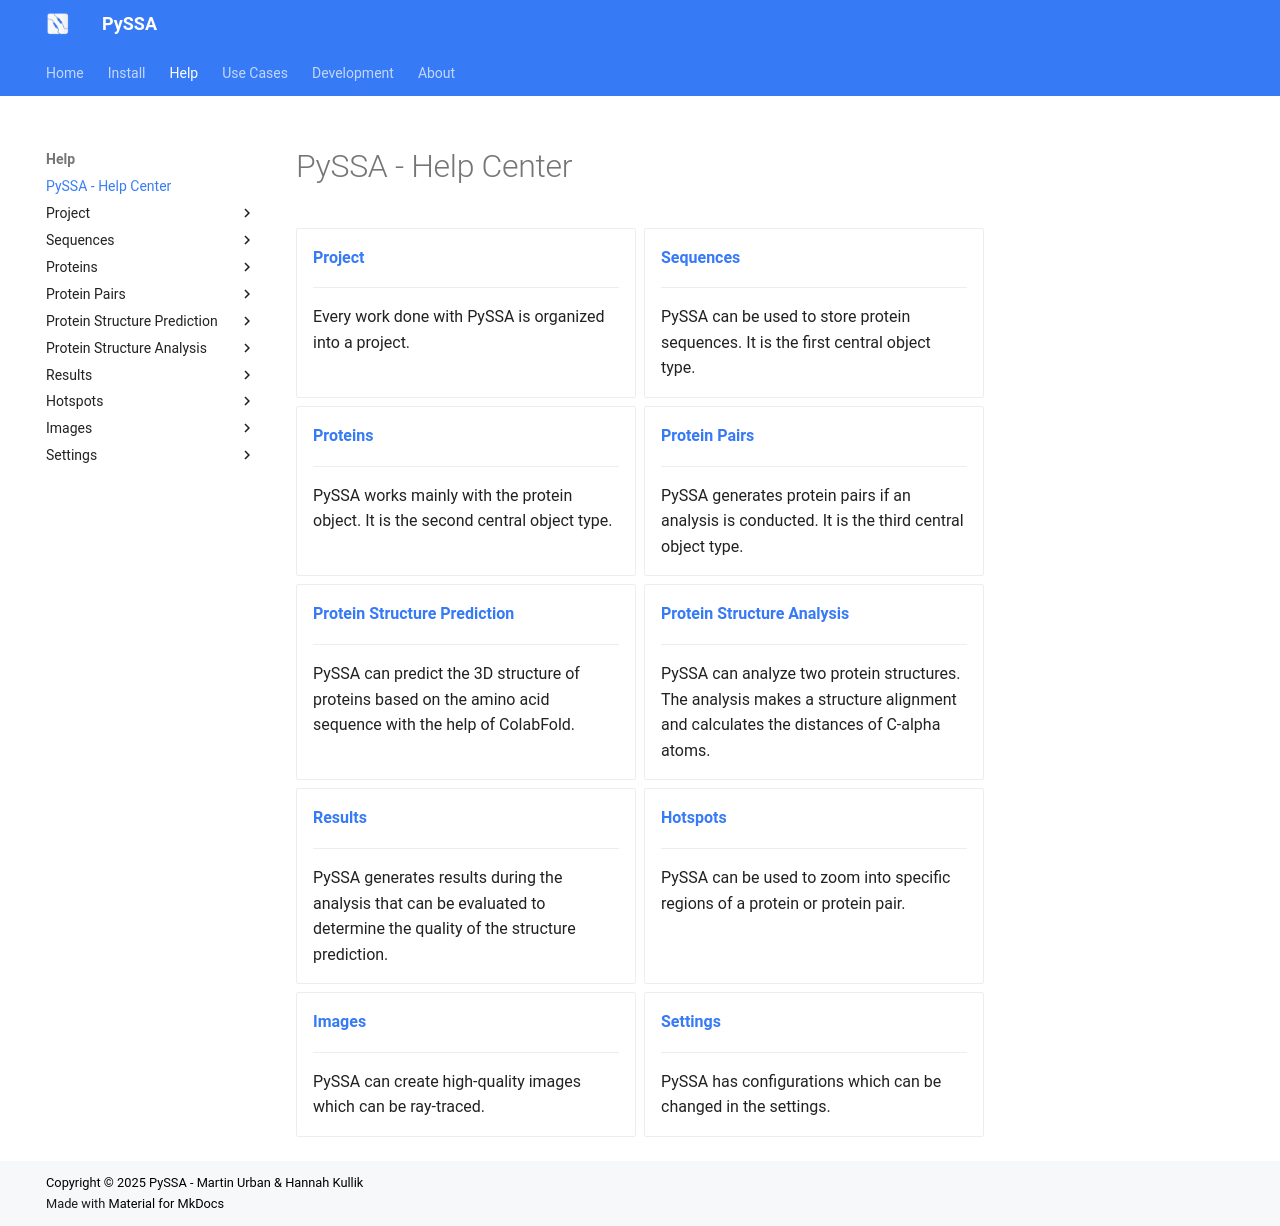

repository: urban233/PySSA · page: help/index.html · generator: mkdocs

# PySSA - Help Center

<div class="grid cards" markdown>

-    [__Project__](project/index.md)
    
    ---

    Every work done with PySSA is organized into a project.

-    [__Sequences__](sequences/index.md)
    
    ---

    PySSA can be used to store protein sequences. It is the first central object type.

-   [__Proteins__](proteins/index.md)

    ---

    PySSA works mainly with the protein object. It is the second central object type.

-   [__Protein Pairs__](protein_pairs/index.md)

    ---

    PySSA generates protein pairs if an analysis is conducted. It is the third central object type.

-   [__Protein Structure Prediction__](protein_structure_prediction/index.md)

    ---

    PySSA can predict the 3D structure of proteins based on the amino acid sequence with the help of ColabFold.

-   [__Protein Structure Analysis__](protein_structure_analysis/index.md)

    ---

    PySSA can analyze two protein structures. The analysis makes a structure alignment and calculates the distances of C-alpha atoms.

-   [__Results__](results/index.md)

    ---

    PySSA generates results during the analysis that can be evaluated to determine the quality of the structure prediction.

-   [__Hotspots__](hotspots/index.md)

    ---

    PySSA can be used to zoom into specific regions of a protein or protein pair.

-   [__Images__](images/index.md)

    ---

    PySSA can create high-quality images which can be ray-traced.

-   [__Settings__](settings/index.md)

    ---

    PySSA has configurations which can be changed in the settings.

</div>
